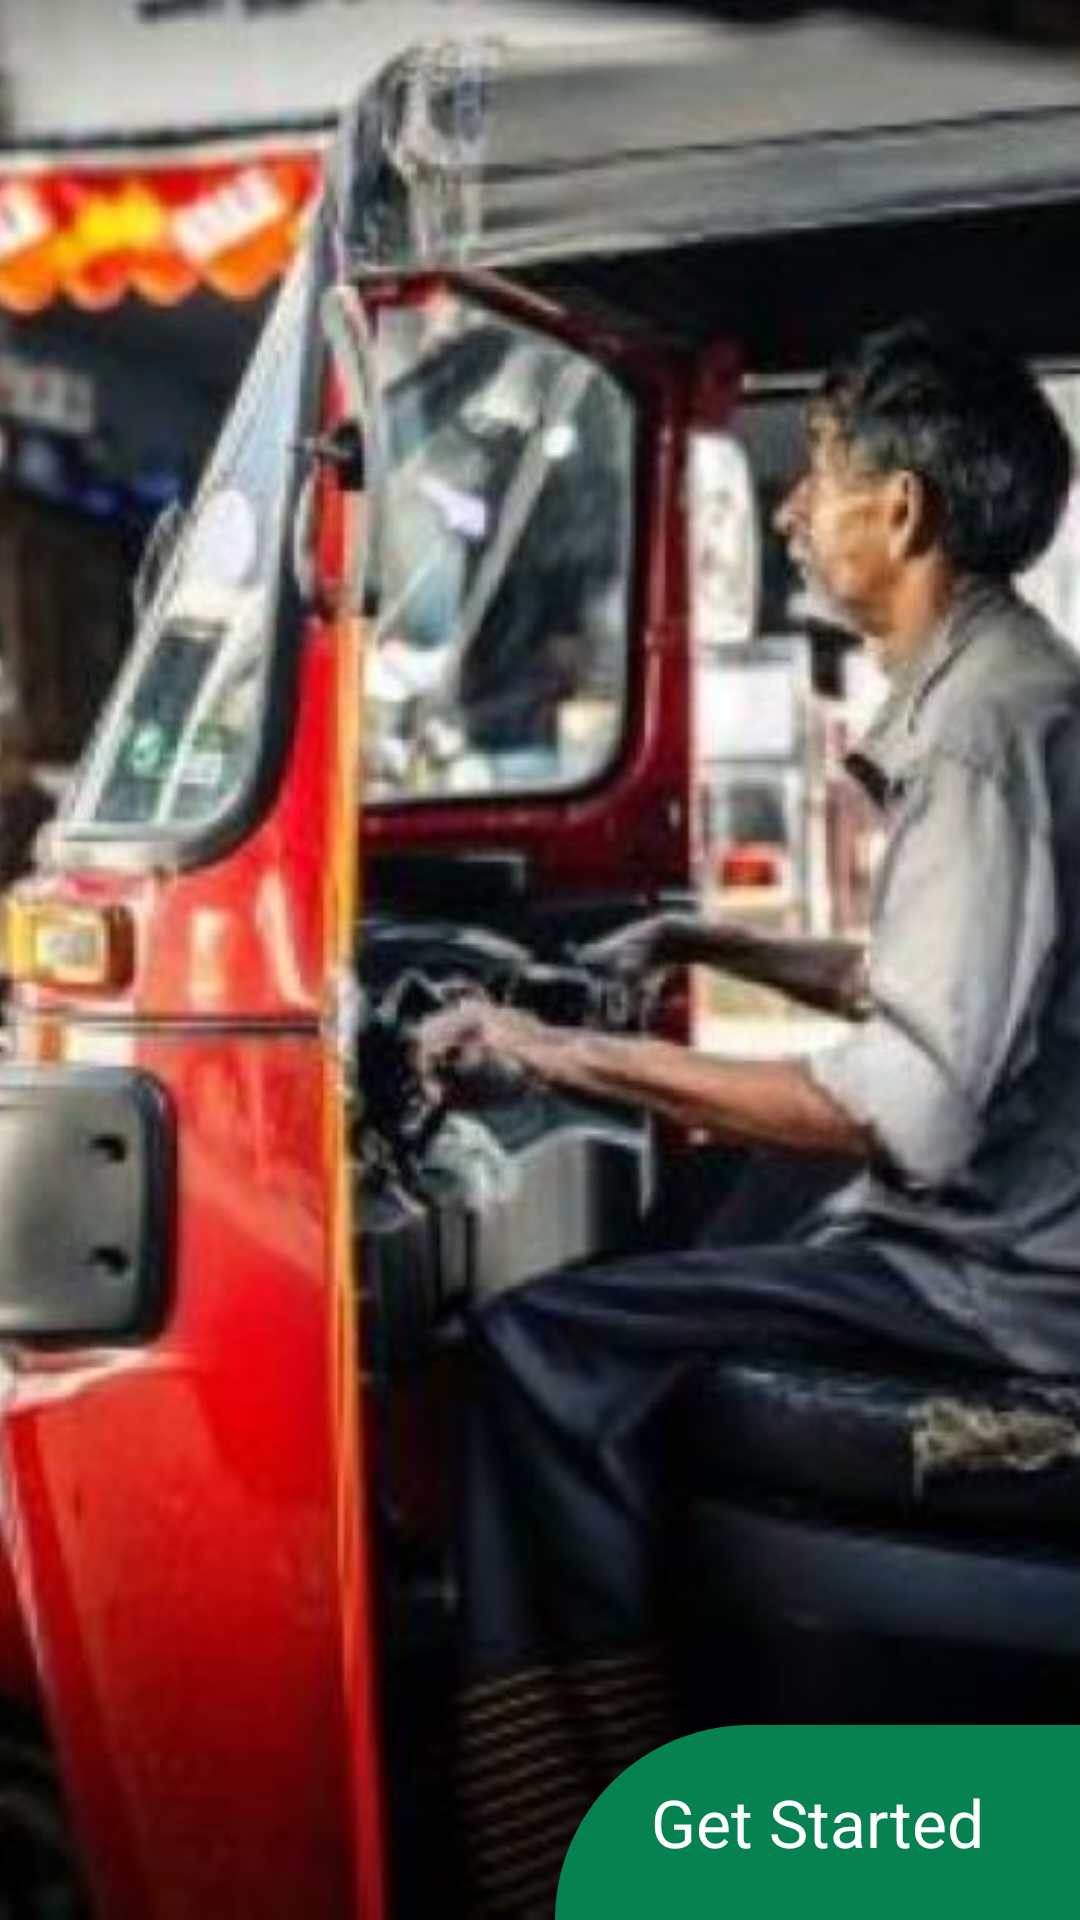

Produce the Android XML layout that renders to this screen, including the resource entries it uses.
<!-- AndroidManifest.xml: application theme Theme.Autosewa -->
<!-- res/layout/get_started.xml -->
<?xml version="1.0" encoding="utf-8"?>

<androidx.constraintlayout.widget.ConstraintLayout xmlns:android="http://schemas.android.com/apk/res/android"
    xmlns:app="http://schemas.android.com/apk/res-auto"
    android:layout_width="match_parent"
    android:layout_height="match_parent">

    <ImageView
        android:id="@+id/imageView"
        android:layout_width="wrap_content"
        android:layout_height="wrap_content"
        android:backgroundTint="#D7D6D7"
        android:contentDescription="@string/main_img"
        android:scaleType="centerCrop"
        app:layout_constraintBottom_toTopOf="@+id/imageView2"
        app:layout_constraintEnd_toEndOf="parent"
        app:layout_constraintHorizontal_bias="0.0"
        app:layout_constraintStart_toStartOf="parent"
        app:layout_constraintTop_toTopOf="parent"
        app:layout_constraintVertical_bias="0.391"
        app:srcCompat="@drawable/auto" />

    <ImageView
        android:id="@+id/imageView2"
        android:layout_width="wrap_content"
        android:layout_height="wrap_content"
        android:scaleType="centerCrop"
        android:contentDescription="@string/intro_page_layout"
        app:layout_constraintBottom_toBottomOf="parent"
        app:layout_constraintEnd_toEndOf="parent"
        app:layout_constraintHorizontal_bias="0.0"
        app:layout_constraintStart_toStartOf="parent"
        app:srcCompat="@drawable/bottom_white" />

    <TextView
        android:id="@+id/textView3"
        android:layout_width="wrap_content"
        android:layout_height="wrap_content"
        android:layout_marginStart="36dp"
        android:layout_marginTop="150dp"
        android:text="@string/intro"
        android:textColor="@color/black"
        android:textSize="40sp"
        android:textStyle="bold"
        app:layout_constraintStart_toStartOf="parent"
        app:layout_constraintTop_toTopOf="@+id/imageView2" />

    <TextView
        android:id="@+id/textView4"
        android:layout_width="wrap_content"
        android:layout_height="wrap_content"
        android:layout_marginStart="36dp"
        android:layout_marginTop="10dp"
        android:text="@string/moto"
        android:textColor="#5b5b5b"
        android:textSize="22sp"
        app:layout_constraintStart_toStartOf="parent"
        app:layout_constraintTop_toBottomOf="@+id/textView3" />

    <TextView
        android:id="@+id/get_started_button"
        android:layout_width="175dp"
        android:layout_height="65dp"
        android:gravity="center"
        android:textColor="@color/white"
        android:background="@drawable/start_button"
        android:clickable="true"
        android:focusable="true"
        android:text="@string/get_started"
        android:fontFamily="sans-serif"
        android:textSize="22sp"
        app:layout_constraintBottom_toBottomOf="parent"
        app:layout_constraintEnd_toEndOf="parent" />

</androidx.constraintlayout.widget.ConstraintLayout>
<!-- resources referenced by this layout -->
<resources>
  <color name="black">#FF000000</color>
  <color name="white">#FFFFFFFF</color>
  <!-- drawable auto: jpg bitmap (drawable, 49603 bytes) -->
  <!-- drawable start_button (drawable) -->
  <?xml version="1.0" encoding="utf-8"?>
  
  <selector xmlns:android="http://schemas.android.com/apk/res/android">
  <item>
      <shape android:shape="rectangle">
          <corners android:topLeftRadius="100dp" />
          <solid android:color="@color/ic_green" />
      </shape>
  </item>
  </selector>
  <string name="get_started">Get Started</string>
  <string name="intro">Welcome to \nAutosewa</string>
  <string name="intro_page_layout">layout design of intro page</string>
  <string name="main_img">An old man in auto</string>
  <string name="moto">सेकेन्डमा अटो पाउनुहोस्|</string>
  <style name="Theme.Autosewa" parent="Base.Theme.Autosewa">
      
          
          <item name="colorPrimary">@color/purple_500</item>
          <item name="colorPrimaryVariant">@color/purple_700</item>
          <item name="colorOnPrimary">@color/white</item>
          
          <item name="colorSecondary">@color/teal_200</item>
          <item name="colorSecondaryVariant">@color/teal_700</item>
          <item name="colorOnSecondary">@color/black</item>
          
          <item name="android:statusBarColor" tools:targetApi="l">?attr/colorPrimaryVariant</item>
          
      </style>
  <color name="ic_green">#068251</color>
  <style name="Base.Theme.Autosewa" parent="Theme.Material3.DayNight.NoActionBar">
          
          
      </style>
  <color name="purple_500">#FF6200EE</color>
  <color name="purple_700">#FF3700B3</color>
  <color name="teal_200">#52C1BBBE</color>
  <color name="teal_700">#FF018786</color>
</resources>
